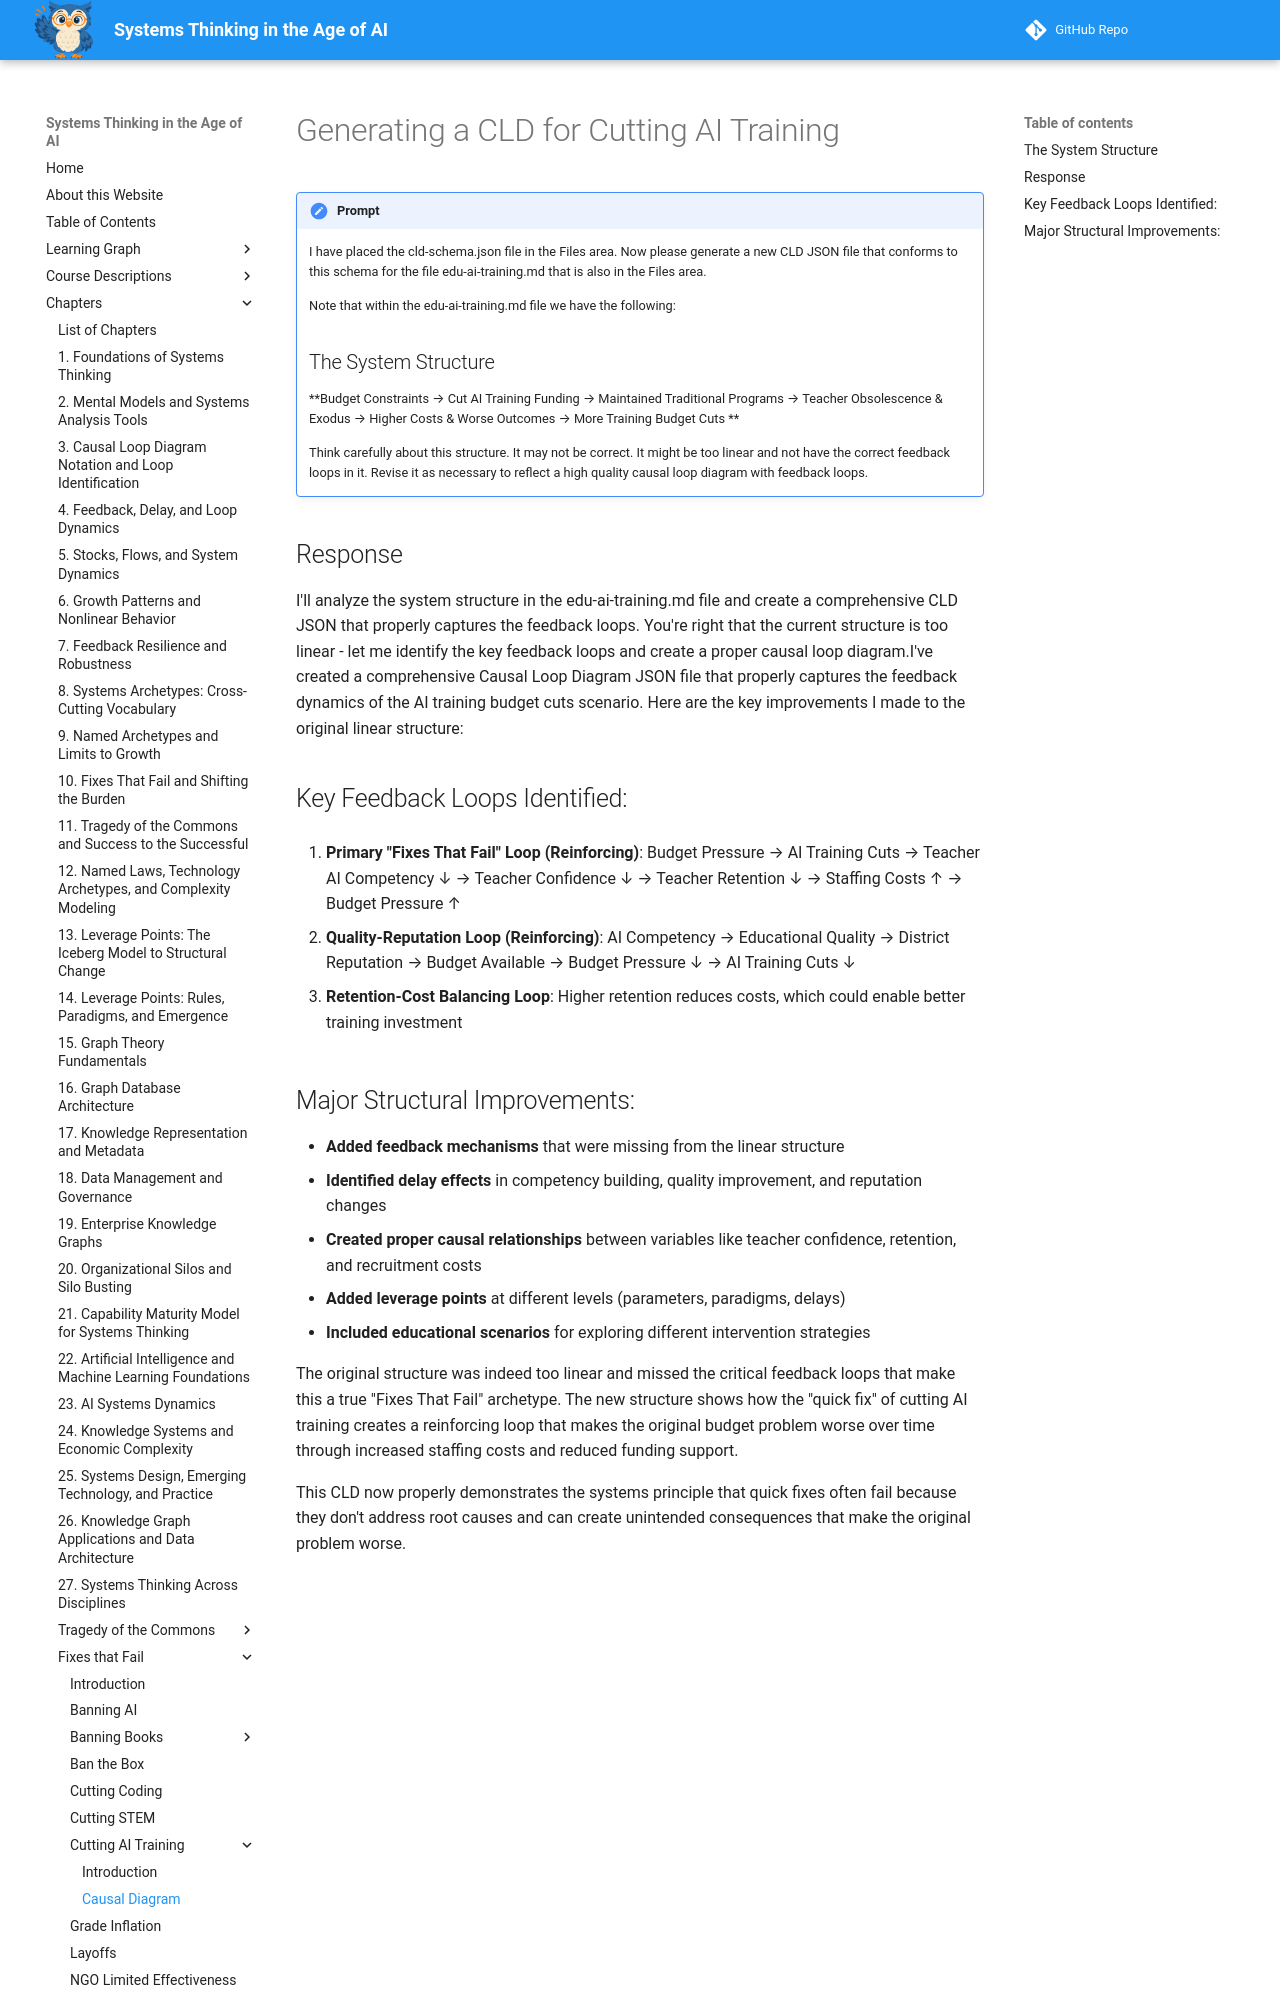

repository: dmccreary/systems-thinking · page: archetypes/fixes-that-fail/cutting-ai-training/cld-generation/index.html · generator: mkdocs

# Generating a CLD for Cutting AI Training

!!! prompt
    I have placed the cld-schema.json file in the Files area. 
    Now please generate a new CLD JSON file that conforms to this schema for the file edu-ai-training.md that is also in the Files area. 

    Note that within the edu-ai-training.md file we have the following:

    ## The System Structure 

    **Budget Constraints → Cut AI Training Funding → Maintained Traditional Programs → Teacher Obsolescence & Exodus → Higher Costs & Worse Outcomes → More Training Budget Cuts
    **

    Think carefully about this structure. It may not be correct. It might be too linear and not have the correct feedback loops in it.  Revise it as necessary to reflect a high quality causal loop diagram with feedback loops.

## Response

I'll analyze the system structure in the edu-ai-training.md file and create a comprehensive CLD JSON that properly captures the feedback loops. You're right that the current structure is too linear - let me identify the key feedback loops and create a proper causal loop diagram.I've created a comprehensive Causal Loop Diagram JSON file that properly captures the feedback dynamics of the AI training budget cuts scenario. Here are the key improvements I made to the original linear structure:

## Key Feedback Loops Identified:

1. **Primary "Fixes That Fail" Loop (Reinforcing)**: Budget Pressure → AI Training Cuts → Teacher AI Competency ↓ → Teacher Confidence ↓ → Teacher Retention ↓ → Staffing Costs ↑ → Budget Pressure ↑

2. **Quality-Reputation Loop (Reinforcing)**: AI Competency → Educational Quality → District Reputation → Budget Available → Budget Pressure ↓ → AI Training Cuts ↓

3. **Retention-Cost Balancing Loop**: Higher retention reduces costs, which could enable better training investment
